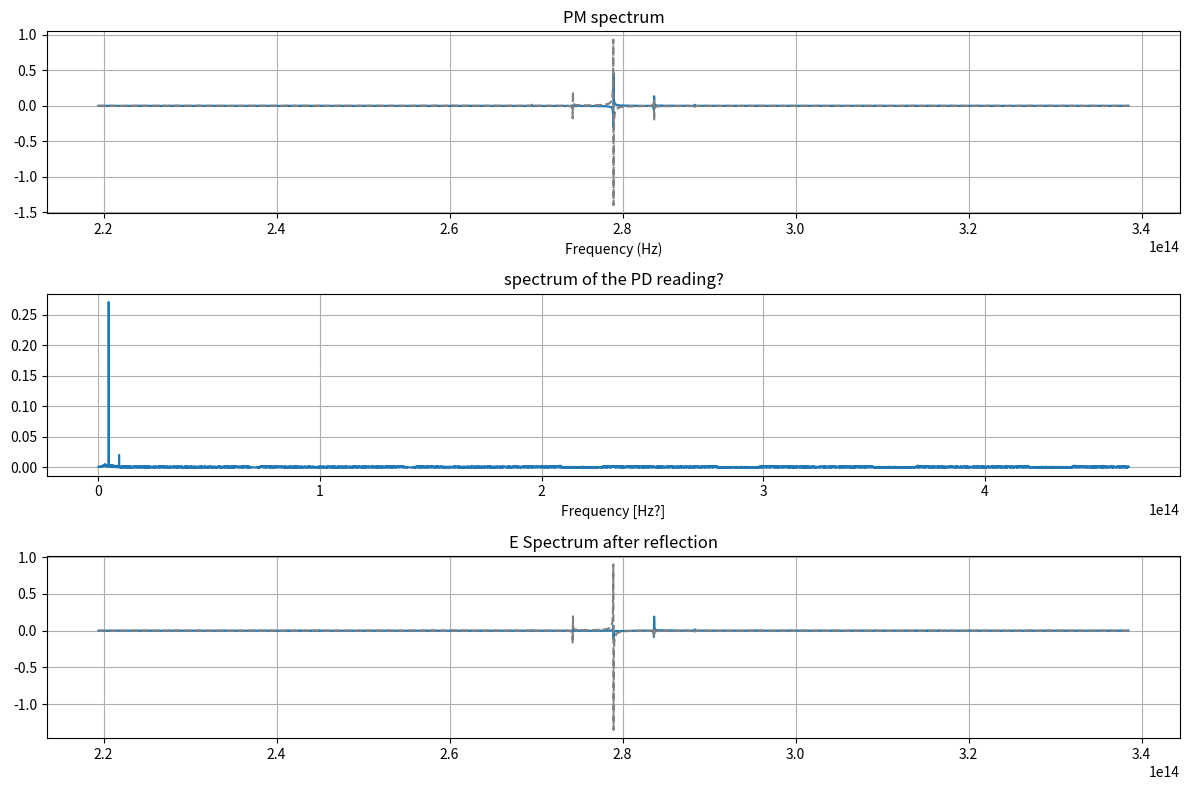

Generate this figure with matplotlib:
import numpy as np
from scipy.fft import fft, ifft, fftfreq
from scipy.constants import c
import matplotlib.pyplot as plt

from collections.abc import Iterable

np.seterr(divide='ignore')

p = 2*np.pi

wavelength = 1064*10**-9
f = c/wavelength

dT = 1/f/3.3
print("Sample spacing", dT)
t = np.arange(0, 1500*p/f, dT)
N = len(t)
print(N, "samples")


R = 0.9
r = np.sqrt(R)
T = 1 - R

M = 4*R/T**2
n = 1
m = 1
L = 2 * wavelength/n*m
const = 2*n*L
fsr = c/2/L

fLO = f/60
print("laser frequency", np.round(f*10**-12, 1), "THz")
print("modulating frequency", np.round(fLO*10**-9, 1), "GHz")
LO = 0.3*np.sin(p*fLO*t)


noise_switch = True
f = 0.99*f
if noise_switch:
    noise_L = np.random.normal(0, 0.1, N)
    # Miks see ei toota hasti, kui siin on sin
    L_mod = np.exp(1j *(p*f*t + LO + noise_L))
else:
    L_mod = np.exp(1j *(p*f*t + LO))



# Returns the intensity that is transmitted
def cavity(f, plot=False):
    F = np.pi*np.sqrt(R)/T
    print("Finesse", F)

    _wavelength = c/f
    _phi = p*n*L/_wavelength
    _I = 1/(1+M*np.sin(_phi)**2)

    # entrance angle 0
    if plot and not isinstance(f, Iterable):
        delta_wl = 500*10**-9/m
        wl = np.arange(_wavelength-delta_wl, _wavelength+delta_wl, delta_wl/N)
        phi = p*n*L/wl
        I = 1/(1+M*np.sin(phi)**2)

        fig, ax = plt.subplots(constrained_layout=True)
        ax.plot(phi/np.pi, 1-I)
        phi2wl = lambda x : const/x * 10**9
        wl2phi = lambda x : const/x * 10**-9
        secax = ax.secondary_xaxis('top', functions=(phi2wl, wl2phi))
        secax.set_xlabel('wavelength [nm]')
        plt.show()
    
    return _I
 

# the reflection for E
def reflection_coef(f):
    ex = np.exp(-1j*const*p/c*f)
    return -r*(ex - 1)/(1-R*ex)

show_laser = True
if(show_laser):
    fig, (ax3, ax1, ax2) = plt.subplots(3, 1, figsize=(12, 8))

    E0 = fft(L_mod)
    xf = fftfreq(N, dT)


    E_ref = reflection_coef(xf) * E0
    E_time = ifft(E_ref)
    I = np.real(E_time)**2 + np.imag(E_time)**2

    I_spec = 2.0/N*np.abs(fft(I))
    xf2 = fftfreq(len(I), dT)
    ax1.set_title("spectrum of the PD reading?")
    ax1.plot(xf[1:N//2], I_spec[1:N//2])
    ax1.set_xlabel("Frequency [Hz?]")
    ax1.grid()

    lower_bound = (f - fLO) * 0.8
    upper_bound = (f + fLO) + (f - fLO) * 0.2

    slice_indices = np.where((xf > lower_bound) & (xf < upper_bound))
    cropped_xf = xf[slice_indices]
    cropped_yf = 2/N*E0[slice_indices]

    ax2.set_title("E Spectrum after reflection")
    ax2.plot(cropped_xf, 2/N*np.real(E_ref[slice_indices]))
    ax2.plot(cropped_xf, 2/N*np.imag(E_ref[slice_indices]), color='gray', linestyle="--")
    ax2.grid()


    ax3.set_title("PM spectrum")
    ax3.plot(cropped_xf, np.real(cropped_yf))
    ax3.plot(cropped_xf, np.imag(cropped_yf), color='gray', linestyle="--")
    ax3.set_xlabel("Frequency (Hz)")
    ax3.grid()

    plt.tight_layout()
    plt.show()
